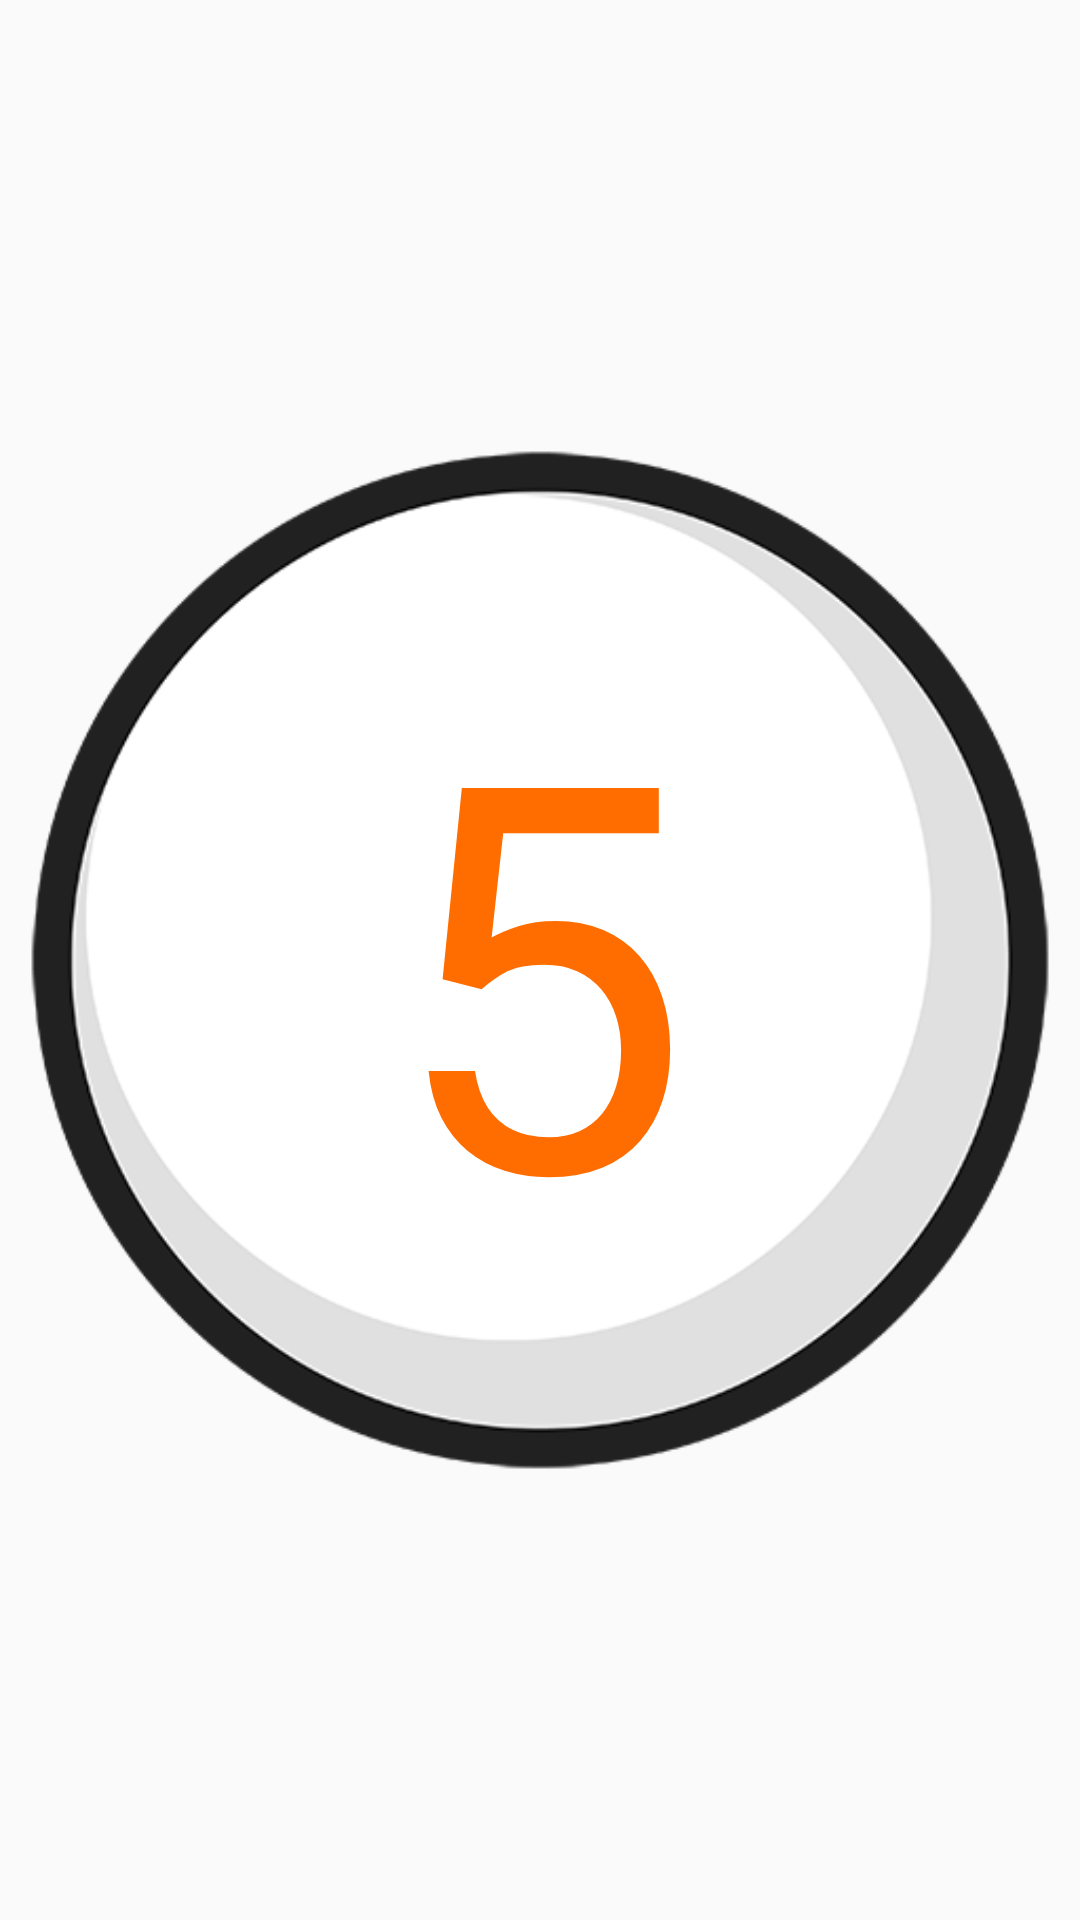

Android layout source for this screen:
<!-- AndroidManifest.xml: application theme AppTheme -->
<!-- res/layout/master_timer_endstage_dialog.xml -->
<?xml version="1.0" encoding="utf-8"?>
<RelativeLayout
    xmlns:android="http://schemas.android.com/apk/res/android"
    android:layout_width="wrap_content"
    android:layout_height="wrap_content"
    android:layout_alignParentStart="true">

    <ImageView
        android:id="@+id/bubbleImageView"
        android:layout_width="wrap_content"
        android:layout_height="wrap_content"
        android:layout_centerHorizontal="true"
        android:layout_centerVertical="true"
        android:src="@drawable/_countdown_circle_dialog"/>

    <TextView
        android:id="@+id/countDownTextView"
        android:layout_width="wrap_content"
        android:layout_height="wrap_content"
        android:layout_centerHorizontal="true"
        android:layout_centerVertical="true"
        android:layout_gravity="center"
        android:layout_marginLeft="6dp"
        android:layout_marginRight="6dp"
        android:text="5"
        android:textColor="@color/orange"
        android:textSize="180sp"/>
</RelativeLayout>
<!-- resources referenced by this layout -->
<resources>
  <color name="orange">#ff6d00</color>
  <!-- drawable _countdown_circle_dialog: png bitmap (drawable, 47847 bytes) -->
  <style name="AppTheme" parent="Theme.AppCompat.Light.NoActionBar">
          
          <item name="colorAccent">@color/orange</item>
          <item name="android:textColorPrimary">@color/black</item>
          <item name="android:textColorSecondary">@color/orange</item>
      </style>
  <color name="black">#000000</color>
</resources>
